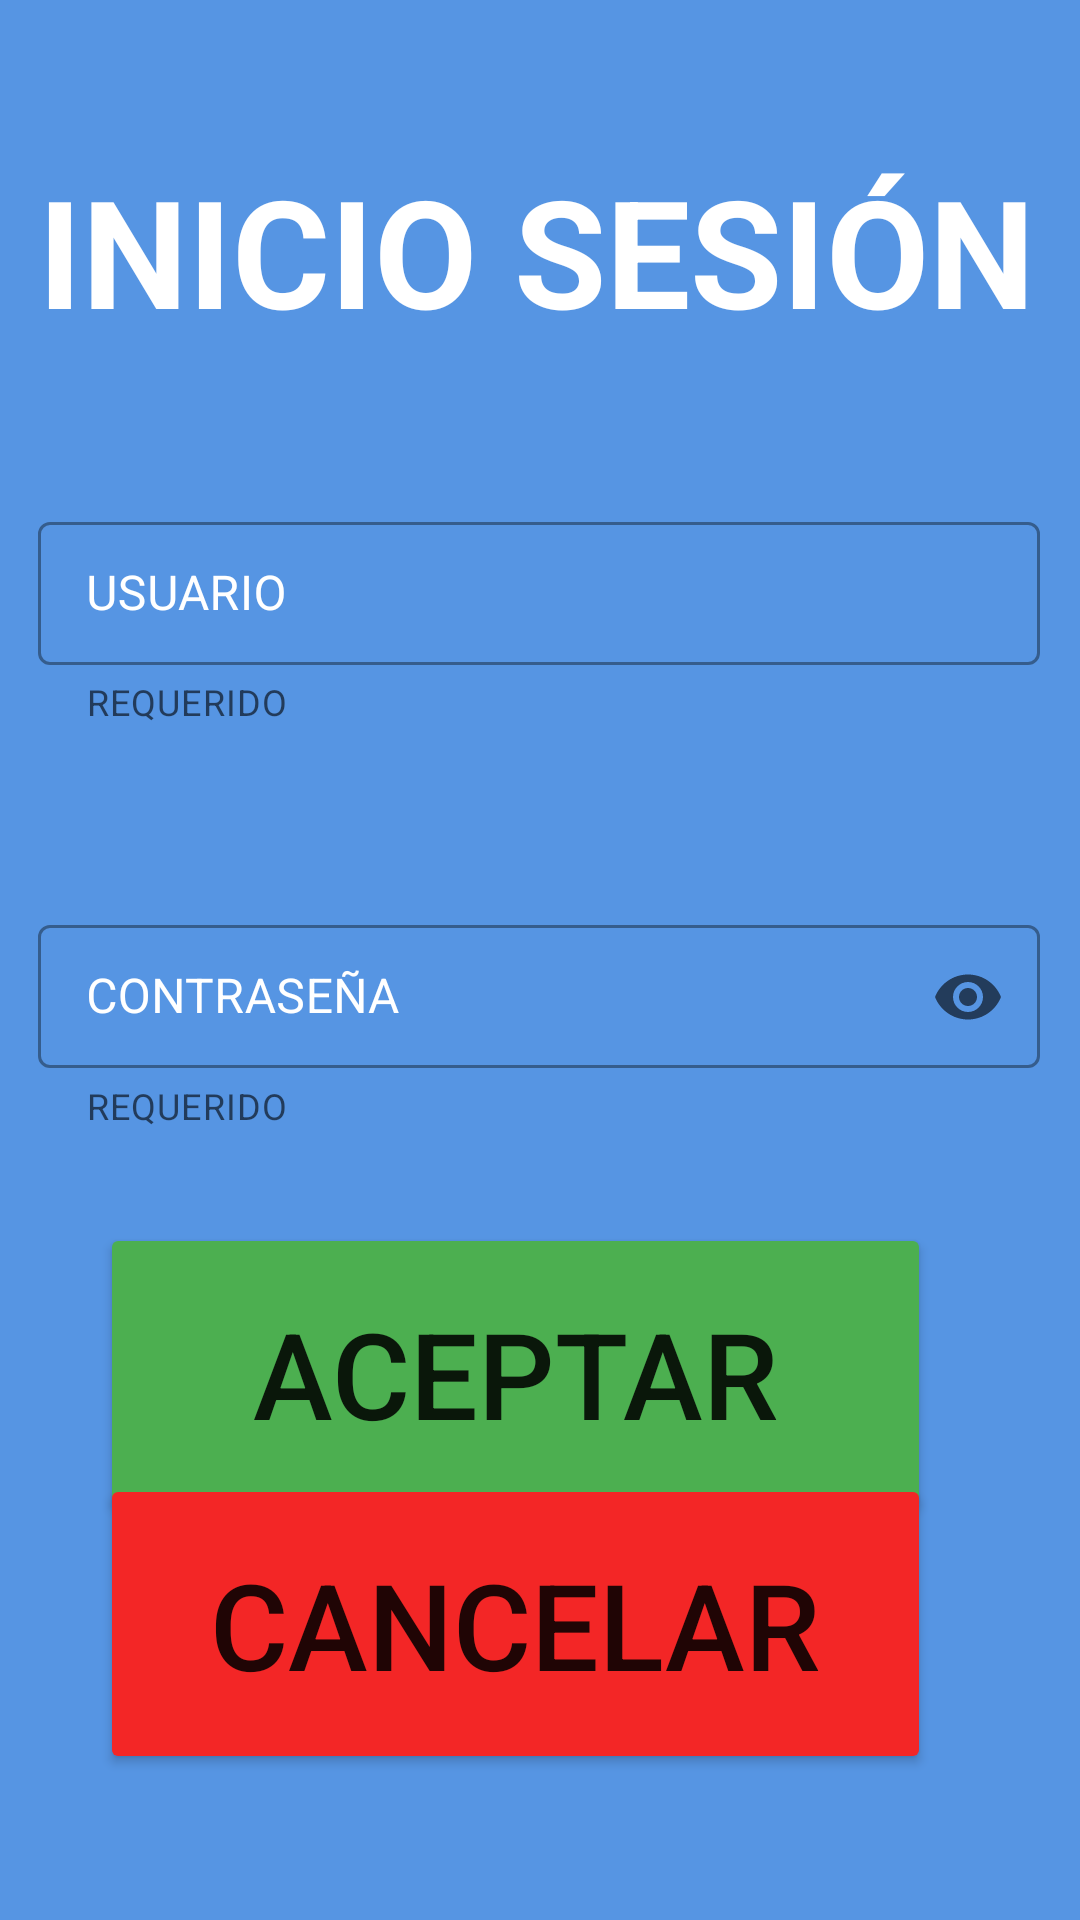

Reconstruct the res/layout file that produces this screen, plus the resources it refers to.
<!-- AndroidManifest.xml: application theme Theme.Ut5Ej6GonzalezCristian -->
<!-- res/layout/activity_main.xml -->
<?xml version="1.0" encoding="utf-8"?>
<androidx.constraintlayout.widget.ConstraintLayout xmlns:android="http://schemas.android.com/apk/res/android"
    xmlns:app="http://schemas.android.com/apk/res-auto"
    xmlns:tools="http://schemas.android.com/tools"
    android:layout_width="match_parent"
    android:background="#5695E3"
    android:layout_height="match_parent"
    tools:context=".MainActivity">

    <TextView
        android:id="@+id/cabecera"
        android:layout_width="wrap_content"
        android:layout_height="wrap_content"
        android:text="@string/inicio_sesion"
        android:textColor="@color/white"
        android:textStyle="bold"
        android:textSize="50sp"
        app:layout_constraintBottom_toBottomOf="parent"
        app:layout_constraintEnd_toEndOf="parent"
        app:layout_constraintHorizontal_bias="0.462"
        app:layout_constraintStart_toStartOf="parent"
        app:layout_constraintTop_toTopOf="parent"
        app:layout_constraintVertical_bias="0.087" />

    <com.google.android.material.textfield.TextInputLayout
        android:id="@+id/textInputLayoutLogin"
        style="@style/Widget.MaterialComponents.TextInputLayout.OutlinedBox.Dense"
        android:layout_width="334dp"
        android:layout_height="75dp"
        android:layout_gravity="center"
        android:hint="@string/usuario"
        android:textColorHint="@color/design_default_color_background"
        app:endIconMode="clear_text"
        app:helperText="@string/requerido"
        app:layout_constraintBottom_toBottomOf="parent"
        app:layout_constraintEnd_toEndOf="parent"
        app:layout_constraintHorizontal_bias="0.493"
        app:layout_constraintStart_toStartOf="parent"
        app:layout_constraintTop_toBottomOf="@+id/cabecera"
        app:layout_constraintVertical_bias="0.116">

        <com.google.android.material.textfield.TextInputEditText
            android:id="@+id/txLogin"
            android:layout_width="match_parent"
            android:layout_height="wrap_content"
            android:inputType="textUri" />

    </com.google.android.material.textfield.TextInputLayout>

    <com.google.android.material.textfield.TextInputLayout
        android:id="@+id/textInputLayoutContra"
        style="@style/Widget.MaterialComponents.TextInputLayout.OutlinedBox.Dense"
        android:layout_width="334dp"
        android:layout_height="75dp"
        android:layout_gravity="center"
        android:layout_marginTop="48dp"
        android:hint="@string/contrasena"
        android:textColorHint="@color/design_default_color_background"
        app:endIconMode="password_toggle"
        app:helperText="@string/requerido"
        app:layout_constraintBottom_toBottomOf="parent"
        app:layout_constraintEnd_toEndOf="parent"
        app:layout_constraintHorizontal_bias="0.493"
        app:layout_constraintStart_toStartOf="parent"
        app:layout_constraintTop_toBottomOf="@+id/textInputLayoutLogin"
        app:layout_constraintVertical_bias="0.041">

        <com.google.android.material.textfield.TextInputEditText
            android:id="@+id/txContra"
            android:layout_width="match_parent"
            android:layout_height="wrap_content"
            android:inputType="textPassword" />

    </com.google.android.material.textfield.TextInputLayout>

    <Button
        android:id="@+id/btAceptar"
        android:layout_width="277dp"
        android:layout_height="100dp"
        android:backgroundTint="#4CAF50"
        android:text="@string/aceptar"
        android:textSize="40sp"
        app:layout_constraintBottom_toBottomOf="parent"
        app:layout_constraintEnd_toEndOf="parent"
        app:layout_constraintHorizontal_bias="0.402"
        app:layout_constraintStart_toStartOf="parent"
        app:layout_constraintTop_toBottomOf="@+id/textInputLayoutContra"
        app:layout_constraintVertical_bias="0.184" />

    <Button
        android:id="@+id/btCancelar"
        android:layout_width="277dp"
        android:layout_height="100dp"
        android:backgroundTint="#F32626"
        android:text="@string/cancelar"
        android:textSize="40sp"
        app:layout_constraintBottom_toBottomOf="parent"
        app:layout_constraintEnd_toEndOf="parent"
        app:layout_constraintHorizontal_bias="0.402"
        app:layout_constraintStart_toStartOf="parent"
        app:layout_constraintTop_toBottomOf="@+id/textInputLayoutContra"
        app:layout_constraintVertical_bias="0.699" />

</androidx.constraintlayout.widget.ConstraintLayout>
<!-- resources referenced by this layout -->
<resources>
  <string name="aceptar">ACEPTAR</string>
  <string name="cancelar">CANCELAR</string>
  <string name="contrasena">CONTRASEÑA</string>
  <string name="inicio_sesion">INICIO SESIÓN</string>
  <string name="requerido">REQUERIDO</string>
  <string name="usuario">USUARIO</string>
  <style name="Theme.Ut5Ej6GonzalezCristian" parent="Theme.MaterialComponents.DayNight.DarkActionBar">
          
          <item name="colorPrimary">@color/purple_500</item>
          <item name="colorPrimaryVariant">@color/purple_700</item>
          <item name="colorOnPrimary">@color/white</item>
          
          <item name="colorSecondary">@color/teal_200</item>
          <item name="colorSecondaryVariant">@color/teal_700</item>
          <item name="colorOnSecondary">@color/black</item>
          
          <item name="android:statusBarColor">?attr/colorPrimaryVariant</item>
          
      </style>
  <!-- not gathered from this repository: default colours our renderer supplied (Android Studio template values) -->
  <color name="purple_500">#FF6200EE</color>
  <color name="purple_700">#FF3700B3</color>
  <color name="teal_200">#FF03DAC5</color>
  <color name="teal_700">#FF018786</color>
  <color name="black">#FF000000</color>
  <color name="white">#FFFFFFFF</color>
</resources>
